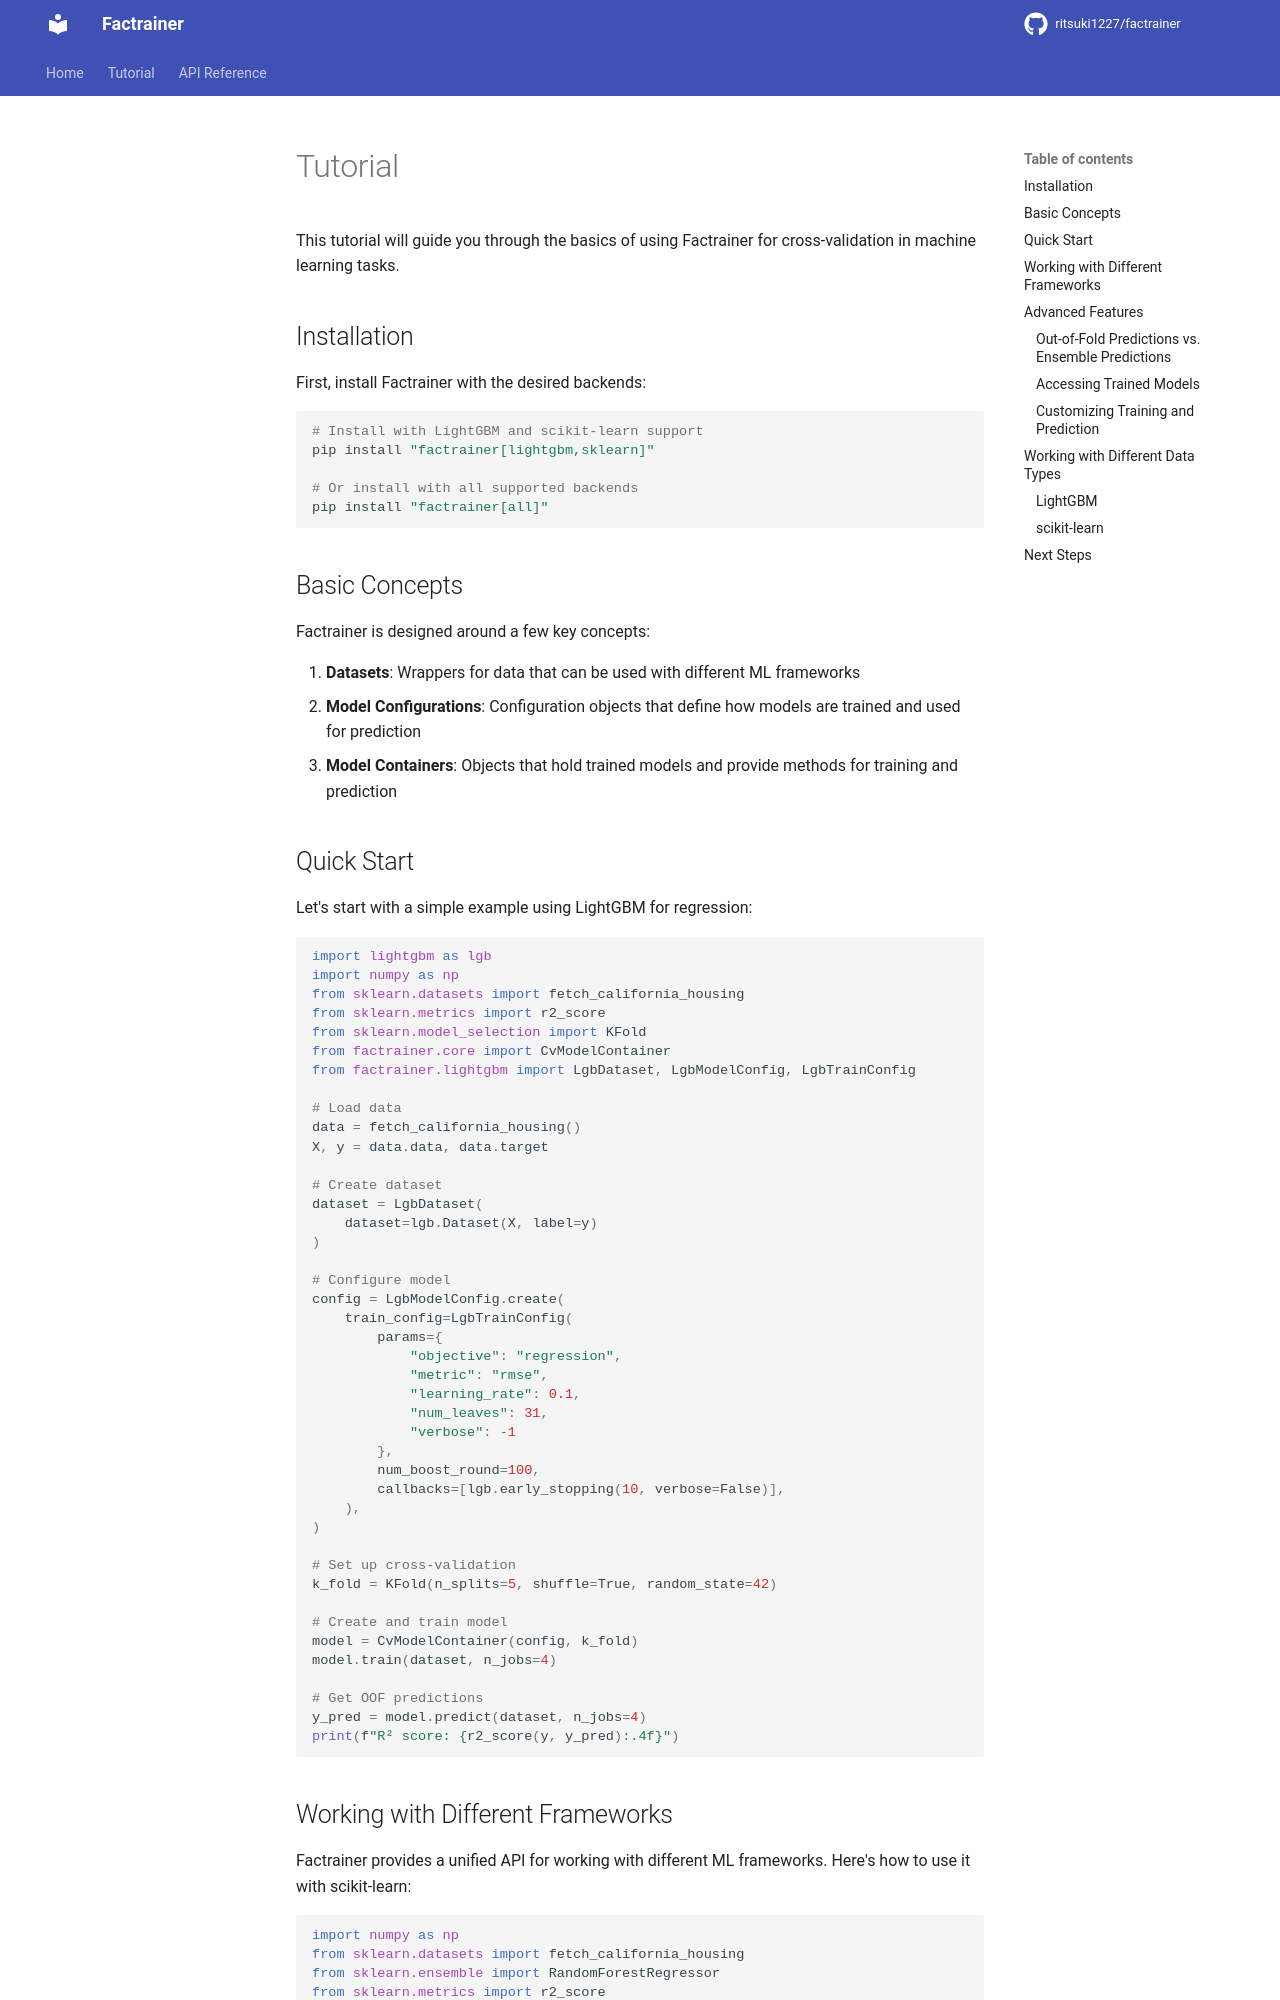

repository: ritsuki1227/factrainer · page: latest/_tutorial/index.html · generator: mkdocs

# Tutorial

This tutorial will guide you through the basics of using Factrainer for cross-validation in machine learning tasks.

## Installation

First, install Factrainer with the desired backends:

```bash
# Install with LightGBM and scikit-learn support
pip install "factrainer[lightgbm,sklearn]"

# Or install with all supported backends
pip install "factrainer[all]"
```

## Basic Concepts

Factrainer is designed around a few key concepts:

1. **Datasets**: Wrappers for data that can be used with different ML frameworks
2. **Model Configurations**: Configuration objects that define how models are trained and used for prediction
3. **Model Containers**: Objects that hold trained models and provide methods for training and prediction

## Quick Start

Let's start with a simple example using LightGBM for regression:

```python
import lightgbm as lgb
import numpy as np
from sklearn.datasets import fetch_california_housing
from sklearn.metrics import r2_score
from sklearn.model_selection import KFold
from factrainer.core import CvModelContainer
from factrainer.lightgbm import LgbDataset, LgbModelConfig, LgbTrainConfig

# Load data
data = fetch_california_housing()
X, y = data.data, data.target

# Create dataset
dataset = LgbDataset(
    dataset=lgb.Dataset(X, label=y)
)

# Configure model
config = LgbModelConfig.create(
    train_config=LgbTrainConfig(
        params={
            "objective": "regression",
            "metric": "rmse",
            "learning_rate": 0.1,
            "num_leaves": 31,
            "verbose": -1
        },
        num_boost_round=100,
        callbacks=[lgb.early_stopping(10, verbose=False)],
    ),
)

# Set up cross-validation
k_fold = KFold(n_splits=5, shuffle=True, random_state=42)

# Create and train model
model = CvModelContainer(config, k_fold)
model.train(dataset, n_jobs=4)

# Get OOF predictions
y_pred = model.predict(dataset, n_jobs=4)
print(f"R² score: {r2_score(y, y_pred):.4f}")
```
